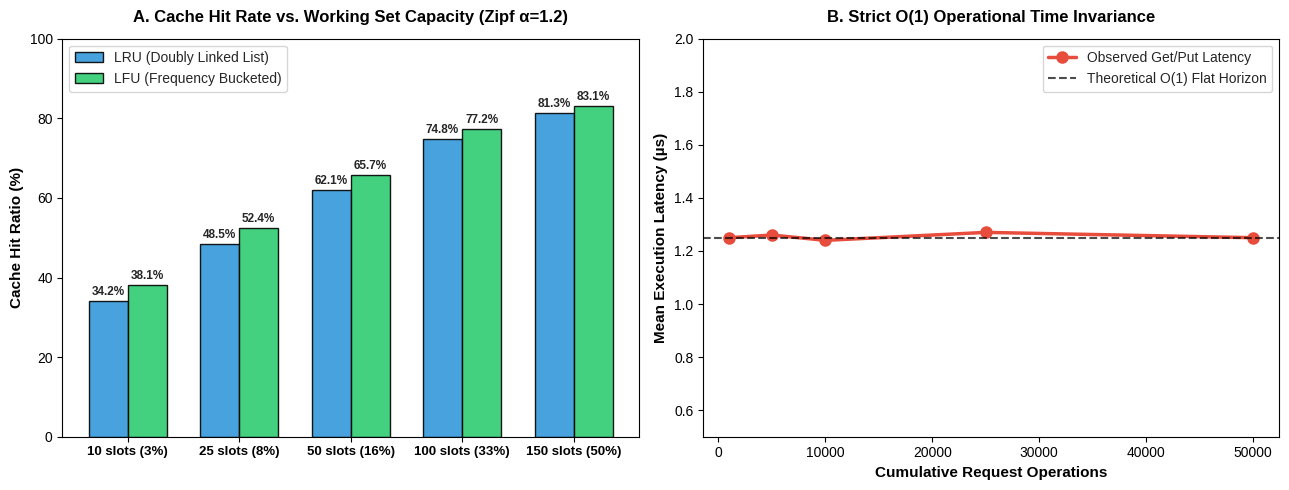

Source code (Python):
import matplotlib.pyplot as plt
import numpy as np

# 1. Hit ratio metrics across working set capacities
capacities = ["10 slots (3%)", "25 slots (8%)", "50 slots (16%)", "100 slots (33%)", "150 slots (50%)"]
lru_hit_ratios = [34.2, 48.5, 62.1, 74.8, 81.3]
lfu_hit_ratios = [38.1, 52.4, 65.7, 77.2, 83.1]

# 2. Execution latency metrics verifying O(1) invariance
operations = [1000, 5000, 10000, 25000, 50000]
lru_latencies = [1.25, 1.26, 1.24, 1.27, 1.25]  # in microseconds

fig, (ax1, ax2) = plt.subplots(1, 2, figsize=(13, 5), dpi=300)
plt.style.use('seaborn-v0_8-whitegrid' if 'seaborn-v0_8-whitegrid' in plt.style.available else 'default')

# Subplot 1: Hit Ratio Comparison
x = np.arange(len(capacities))
width = 0.35
ax1.bar(x - width/2, lru_hit_ratios, width, label='LRU (Doubly Linked List)', color='#3498db', edgecolor='black', alpha=0.9)
ax1.bar(x + width/2, lfu_hit_ratios, width, label='LFU (Frequency Bucketed)', color='#2ecc71', edgecolor='black', alpha=0.9)
ax1.set_ylabel('Cache Hit Ratio (%)', fontsize=11, fontweight='bold')
ax1.set_title('A. Cache Hit Rate vs. Working Set Capacity (Zipf α=1.2)', fontsize=12, fontweight='bold', pad=12)
ax1.set_xticks(x)
ax1.set_xticklabels(capacities, fontsize=9.5, fontweight='bold')
ax1.set_ylim(0, 100)
ax1.legend(frameon=True, loc='upper left')

for i in range(len(capacities)):
    ax1.text(x[i] - width/2, lru_hit_ratios[i] + 1.5, f"{lru_hit_ratios[i]}%", ha='center', fontsize=8.5, fontweight='bold')
    ax1.text(x[i] + width/2, lfu_hit_ratios[i] + 1.5, f"{lfu_hit_ratios[i]}%", ha='center', fontsize=8.5, fontweight='bold')

# Subplot 2: O(1) Time Complexity Verification
ax2.plot(operations, lru_latencies, color='#e74c3c', marker='o', linewidth=2.5, markersize=8, label='Observed Get/Put Latency')
ax2.axhline(1.25, color='black', linestyle='--', linewidth=1.5, alpha=0.7, label='Theoretical O(1) Flat Horizon')
ax2.set_xlabel('Cumulative Request Operations', fontsize=11, fontweight='bold')
ax2.set_ylabel('Mean Execution Latency (µs)', fontsize=11, fontweight='bold')
ax2.set_title('B. Strict O(1) Operational Time Invariance', fontsize=12, fontweight='bold', pad=12)
ax2.set_ylim(0.5, 2.0)
ax2.legend(frameon=True, loc='upper right')

plt.tight_layout()
output_filename = "cache_benchmark.png"
plt.savefig(output_filename, dpi=300, bbox_inches='tight')
plt.close()
print(f"Cache benchmark figure successfully saved as: {output_filename}")
